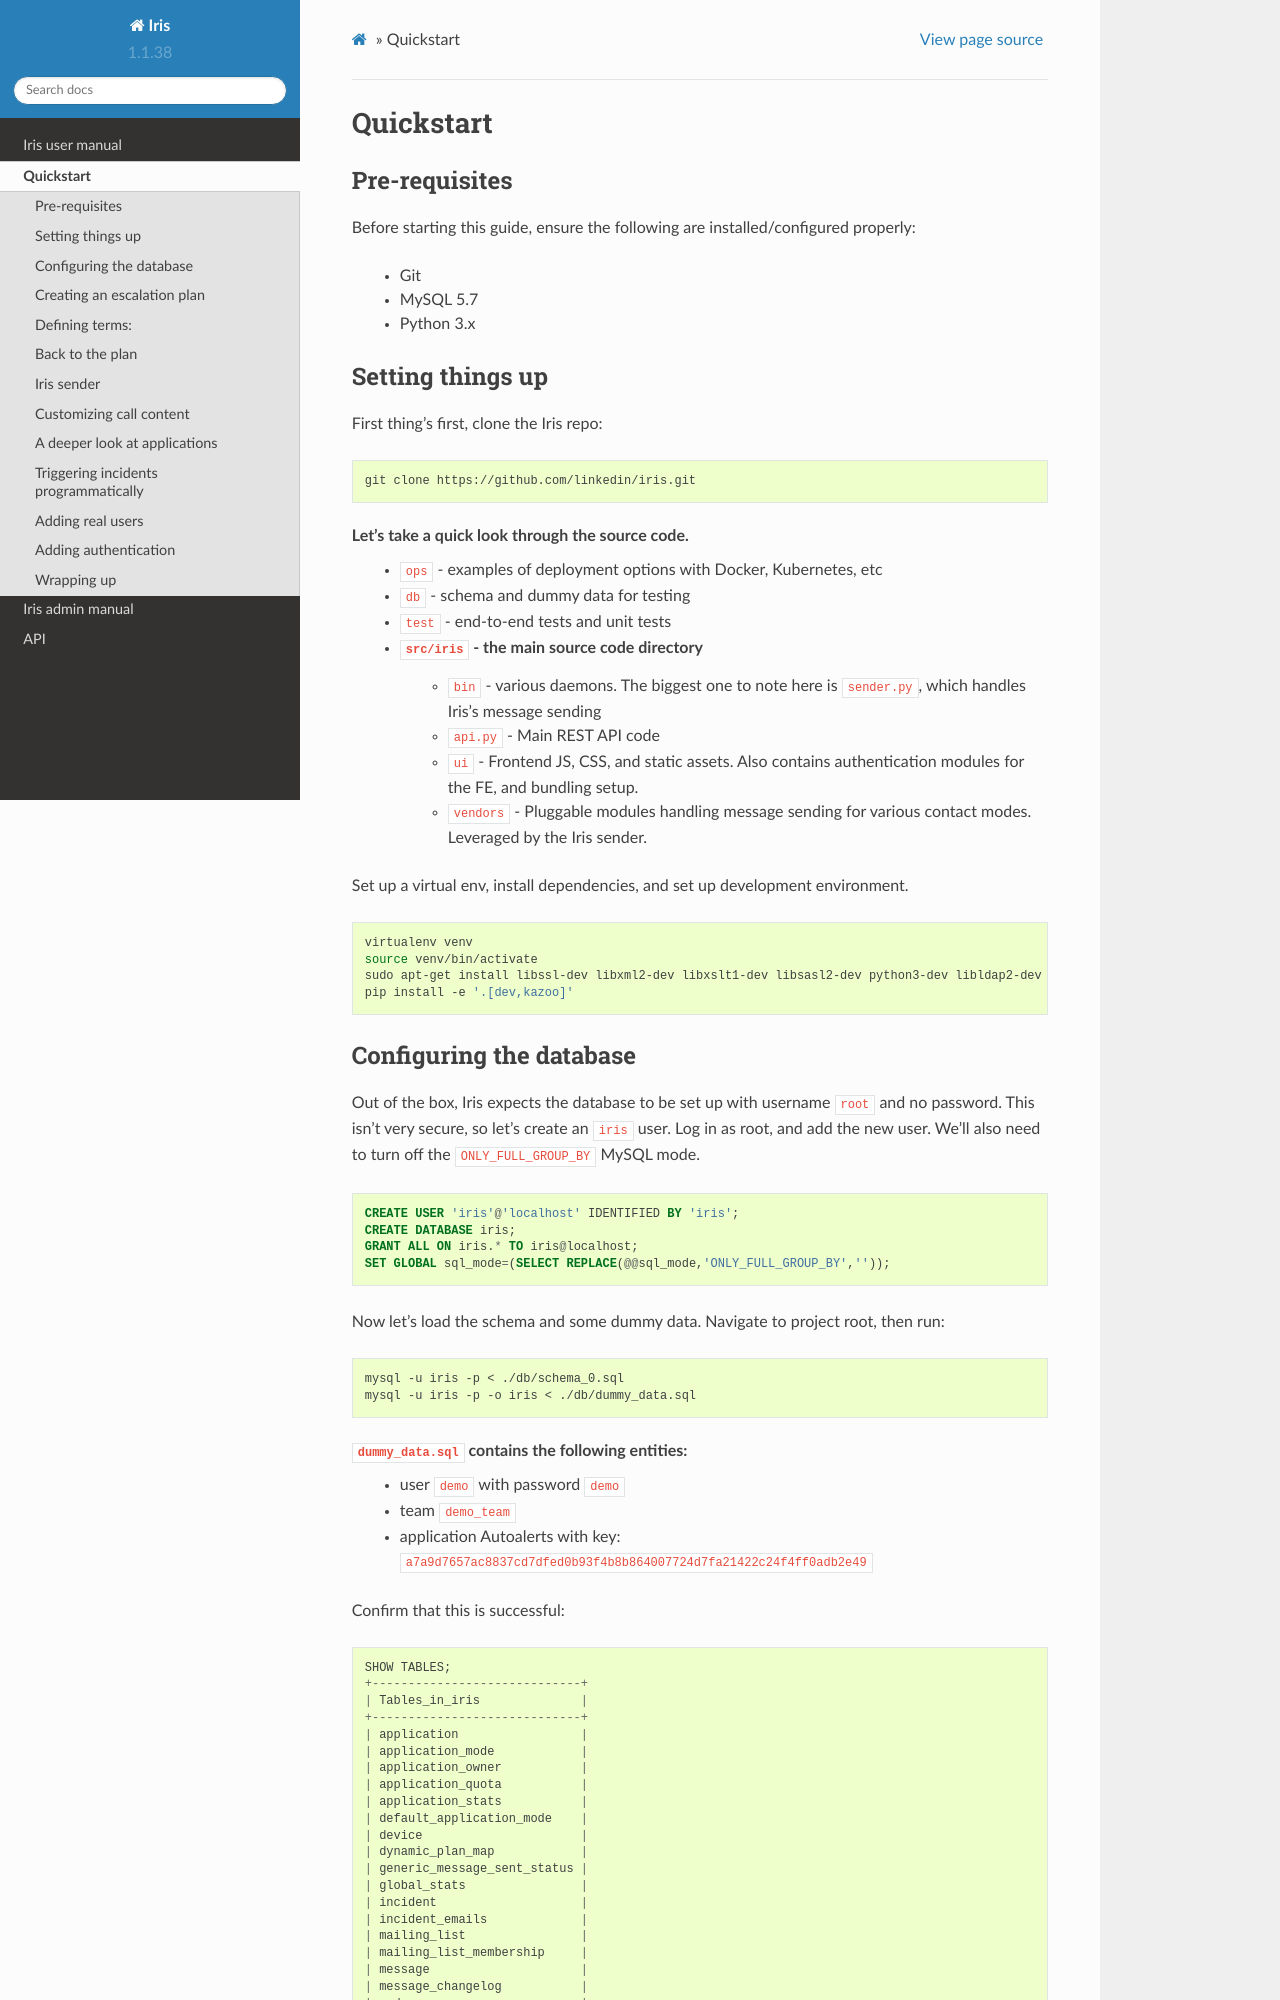

repository: linkedin/iris · page: docs/quickstart.html · generator: sphinx

Quickstart
==========

Pre-requisites
--------------

Before starting this guide, ensure the following are
installed/configured properly:

 - Git
 - MySQL 5.7
 - Python 3.x

Setting things up
-----------------

First thing's first, clone the Iris repo:

.. code:: sh

    git clone https://github.com/linkedin/iris.git

Let's take a quick look through the source code.
 - ``ops`` - examples of deployment options with Docker, Kubernetes, etc
 - ``db`` - schema and dummy data for testing
 - ``test`` - end-to-end tests and unit tests
 - ``src/iris`` - the main source code directory
     - ``bin`` - various daemons. The biggest one to note here is ``sender.py``, which handles Iris's message sending
     - ``api.py`` - Main REST API code
     - ``ui`` - Frontend JS, CSS, and static assets. Also contains authentication modules for the FE, and bundling setup.
     - ``vendors`` - Pluggable modules handling message sending for various contact modes. Leveraged by the Iris sender.

Set up a virtual env, install dependencies, and set up development
environment.

.. code:: sh

    virtualenv venv
    source venv/bin/activate
    sudo apt-get install libssl-dev libxml2-dev libxslt1-dev libsasl2-dev python-dev libldap2-dev
    pip install -e '.[dev,kazoo]'
